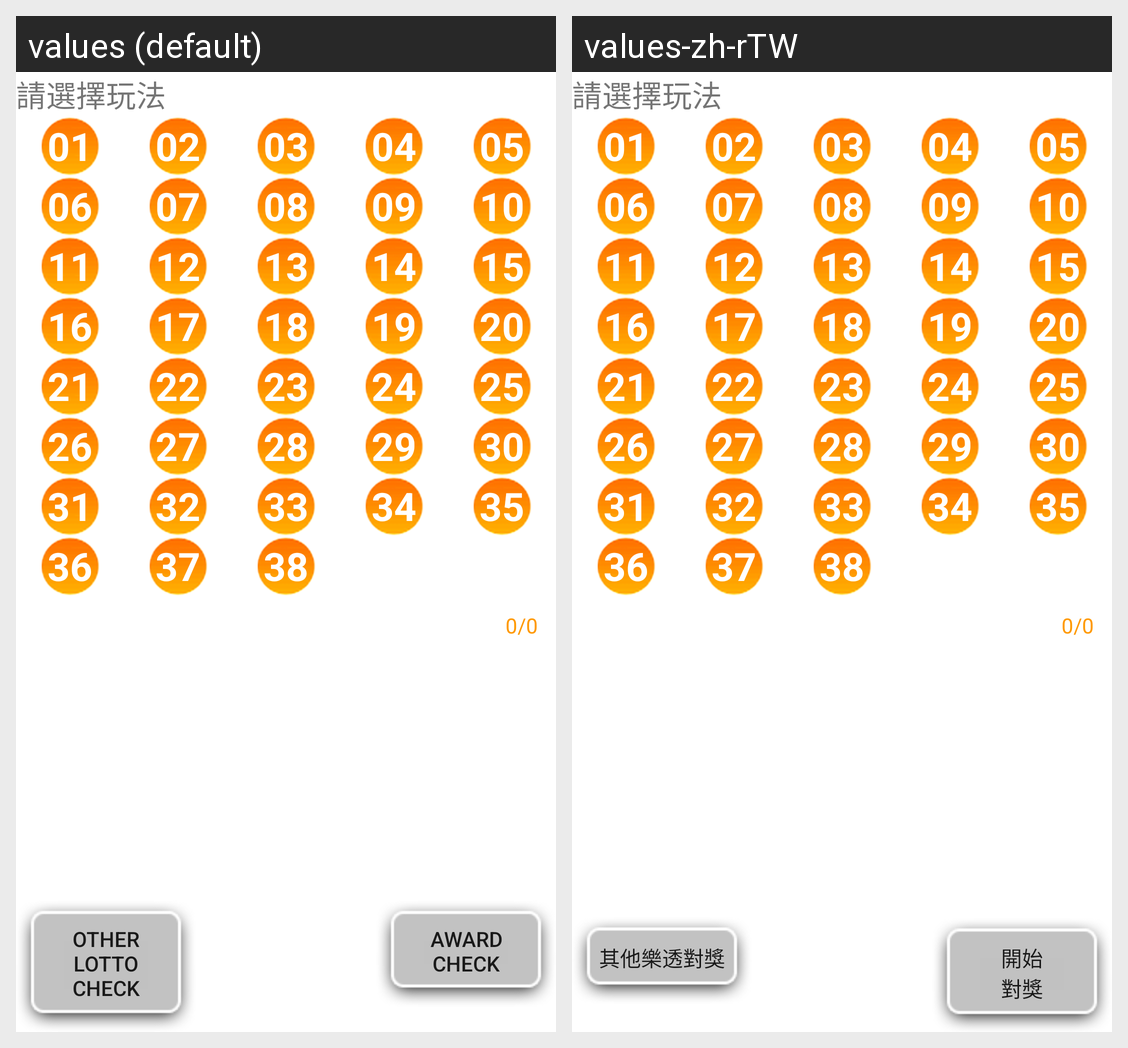

Translations of the strings shown on this Android screen, per locale in the grid:
Android screen res/layout/typed_input_lotto38_v2.xml rendered under 2 locales, left to right: values (default), values-zh-rTW. Device: Nexus 5 (rendered at 1080×1920; each locale shown at half size, 540×960, under a caption strip naming it); theme Theme.MaterialComponents.DayNight.NoActionBar.
Strings drawn on this screen, with the default value and each locale's value (text and hints the layout hard-codes, and strings that could not be matched under every locale, appear in the picture but are not listed):

number_01
  values: 01
  values-zh-rTW: 01

number_02
  values: 02
  values-zh-rTW: 02

number_03
  values: 03
  values-zh-rTW: 03

number_04
  values: 04
  values-zh-rTW: 04

number_05
  values: 05
  values-zh-rTW: 05

number_06
  values: 06
  values-zh-rTW: 06

number_07
  values: 07
  values-zh-rTW: 07

number_08
  values: 08
  values-zh-rTW: 08

number_09
  values: 09
  values-zh-rTW: 09

number_10
  values: 10
  values-zh-rTW: 10

number_11
  values: 11
  values-zh-rTW: 11

number_12
  values: 12
  values-zh-rTW: 12

number_13
  values: 13
  values-zh-rTW: 13

number_14
  values: 14
  values-zh-rTW: 14

number_15
  values: 15
  values-zh-rTW: 15

number_16
  values: 16
  values-zh-rTW: 16

number_17
  values: 17
  values-zh-rTW: 17

number_18
  values: 18
  values-zh-rTW: 18

number_19
  values: 19
  values-zh-rTW: 19

number_20
  values: 20
  values-zh-rTW: 20

number_21
  values: 21
  values-zh-rTW: 21

number_22
  values: 22
  values-zh-rTW: 22

number_23
  values: 23
  values-zh-rTW: 23

number_24
  values: 24
  values-zh-rTW: 24

number_25
  values: 25
  values-zh-rTW: 25

number_26
  values: 26
  values-zh-rTW: 26

number_27
  values: 27
  values-zh-rTW: 27

number_28
  values: 28
  values-zh-rTW: 28

number_29
  values: 29
  values-zh-rTW: 29

number_30
  values: 30
  values-zh-rTW: 30

number_31
  values: 31
  values-zh-rTW: 31

number_32
  values: 32
  values-zh-rTW: 32

number_33
  values: 33
  values-zh-rTW: 33

number_34
  values: 34
  values-zh-rTW: 34

number_35
  values: 35
  values-zh-rTW: 35

number_36
  values: 36
  values-zh-rTW: 36

number_37
  values: 37
  values-zh-rTW: 37

number_38
  values: 38
  values-zh-rTW: 38

match_restart
  values: Other Lotto check
  values-zh-rTW: 其他樂透對獎

match_start
  values: Award
      check
  values-zh-rTW: 開始
      對獎
